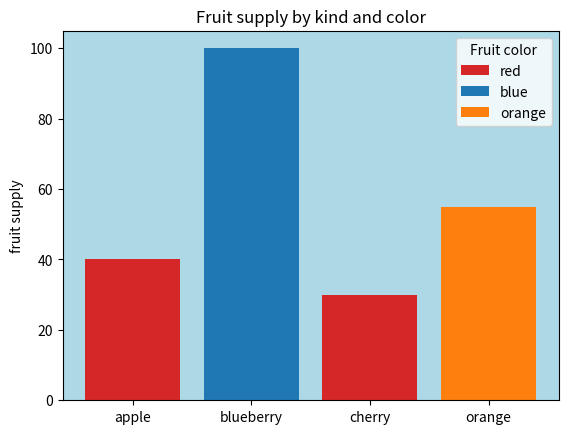

Recreate this plot in Python.
# example_plot.py

import matplotlib.pyplot as plt
import numpy as np

# demo data
fruits = ['apple', 'blueberry', 'cherry', 'orange']
counts = [40, 100, 30, 55]
bar_labels = ['red', 'blue', '_red', 'orange']
bar_colors = ['tab:red', 'tab:blue', 'tab:red', 'tab:orange']

# plot
fig, ax = plt.subplots()

ax.bar(fruits, counts, label=bar_labels, color=bar_colors)

ax.set_ylabel('fruit supply')
ax.set_title('Fruit supply by kind and color')
legend = ax.legend(title='Fruit color') # must define as this
ax.set_facecolor("lightblue")

plt.savefig('plot.png')